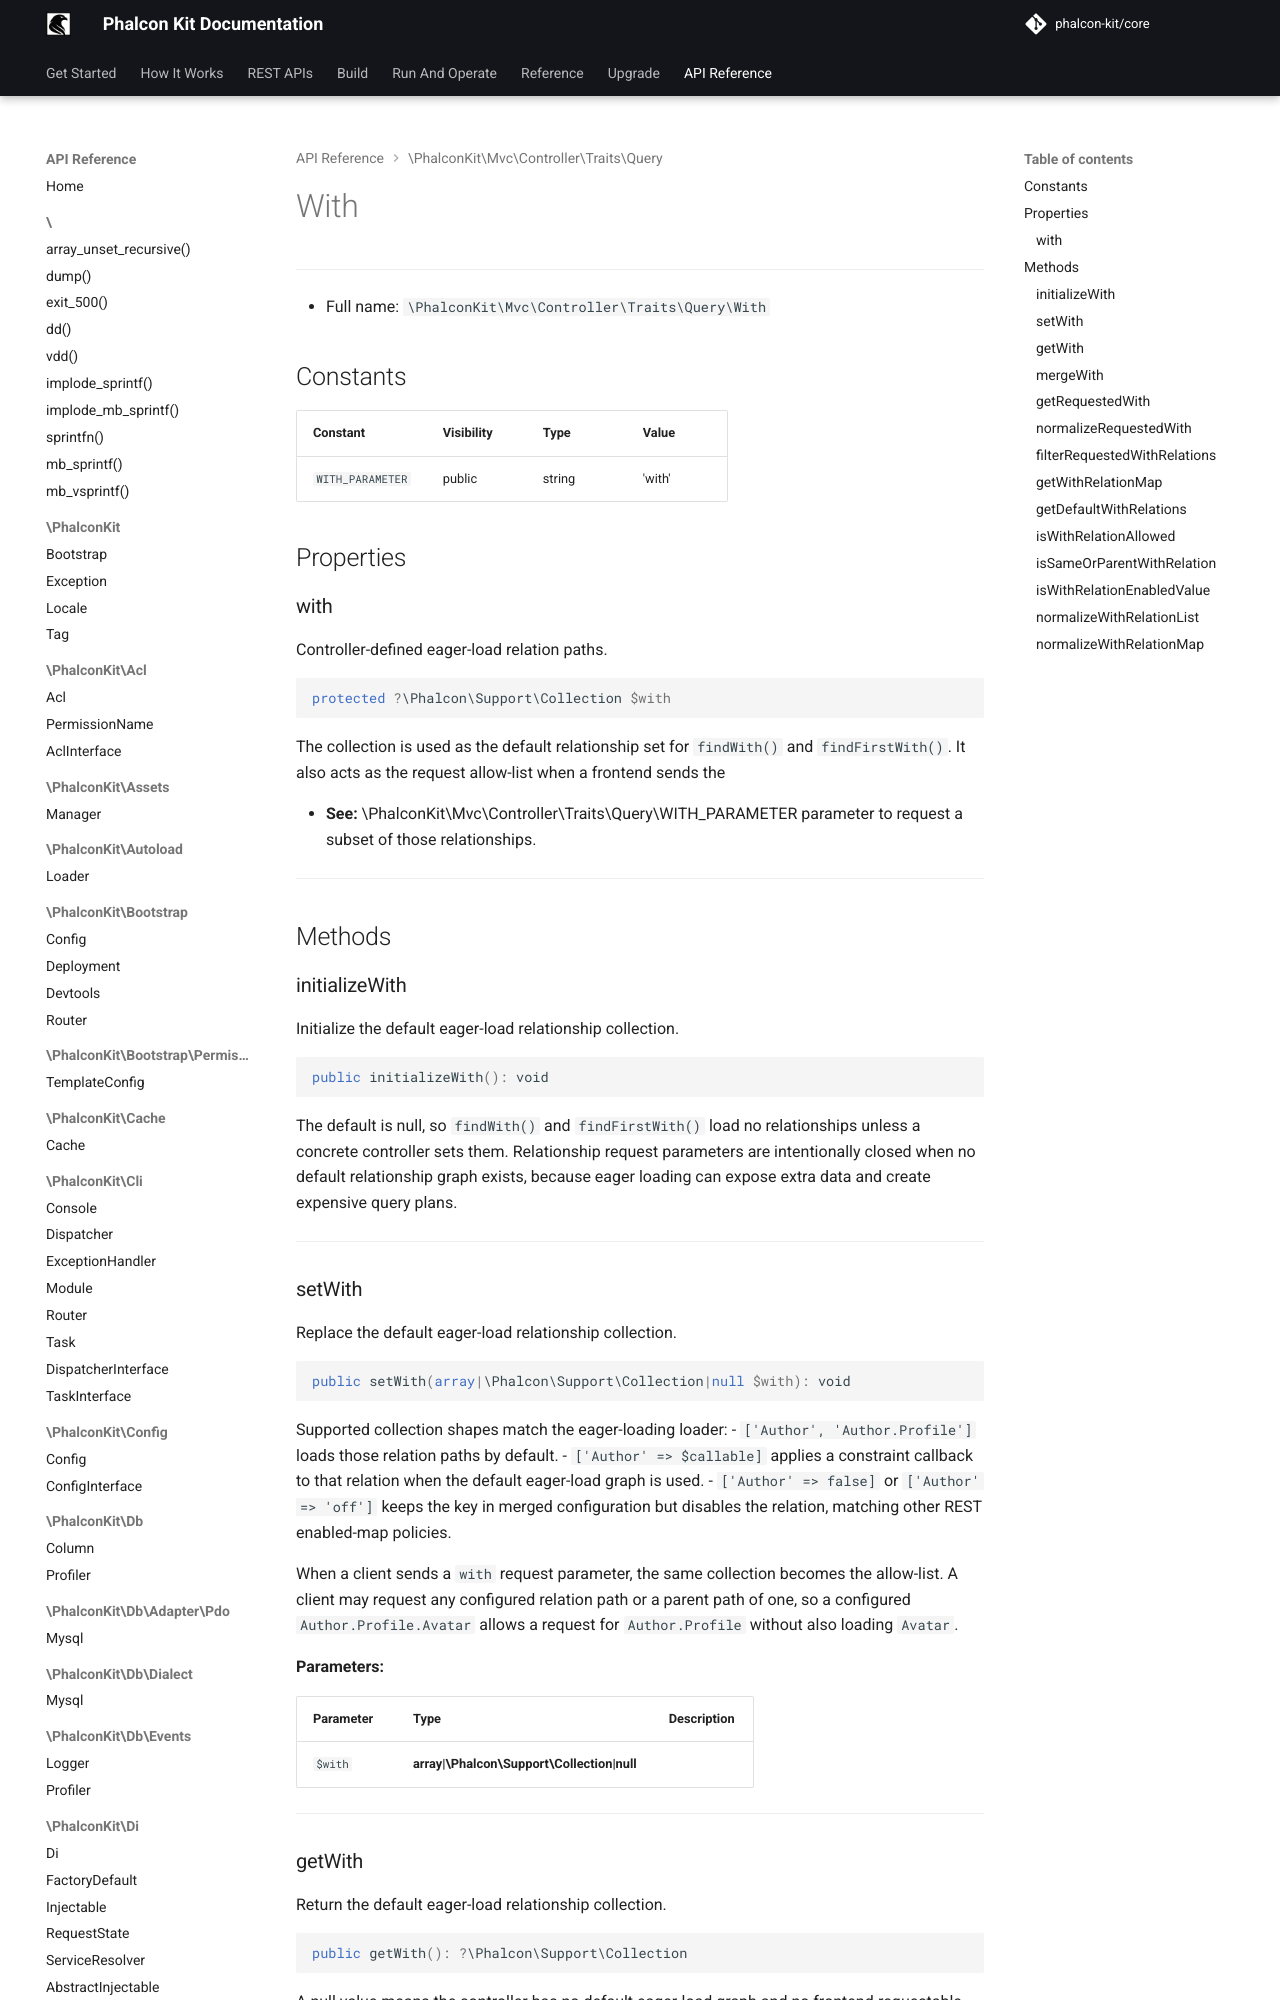

repository: phalcon-kit/docs · page: api/classes/PhalconKit/Mvc/Controller/Traits/Query/With/index.html · generator: mkdocs


***

* Full name: `\PhalconKit\Mvc\Controller\Traits\Query\With`

## Constants

| Constant         | Visibility | Type   | Value  |
|------------------|------------|--------|--------|
| `WITH_PARAMETER` | public     | string | 'with' |

## Properties

### with

Controller-defined eager-load relation paths.

```php
protected ?\Phalcon\Support\Collection $with
```

The collection is used as the default relationship set for `findWith()`
and `findFirstWith()`. It also acts as the request allow-list when a
frontend sends the

- **See:** \PhalconKit\Mvc\Controller\Traits\Query\WITH_PARAMETER parameter to request a subset of
those relationships.

***

## Methods
